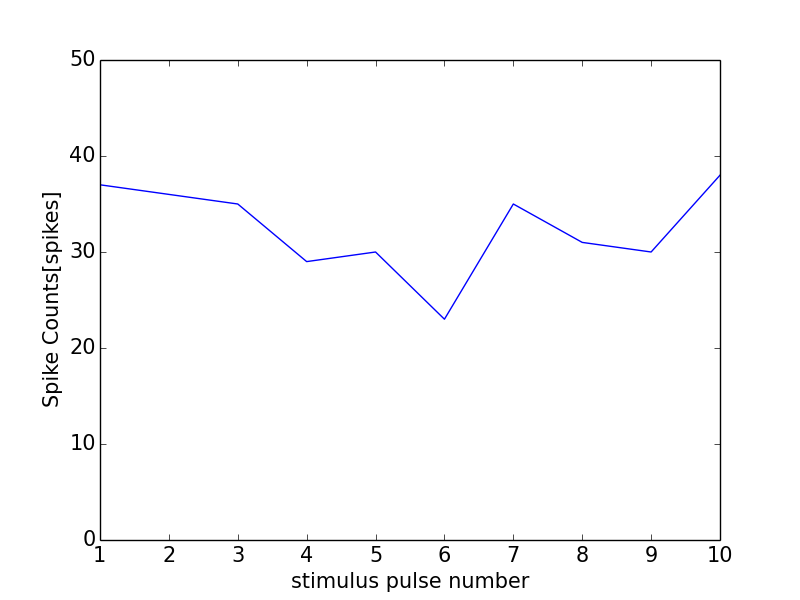

Data behind this chart, as committed beside it:
0, 0.0
0, 0
1, 37
2, 36
3, 35
4, 29
5, 30
6, 23
7, 35
8, 31
9, 30
10, 38
11, 1
